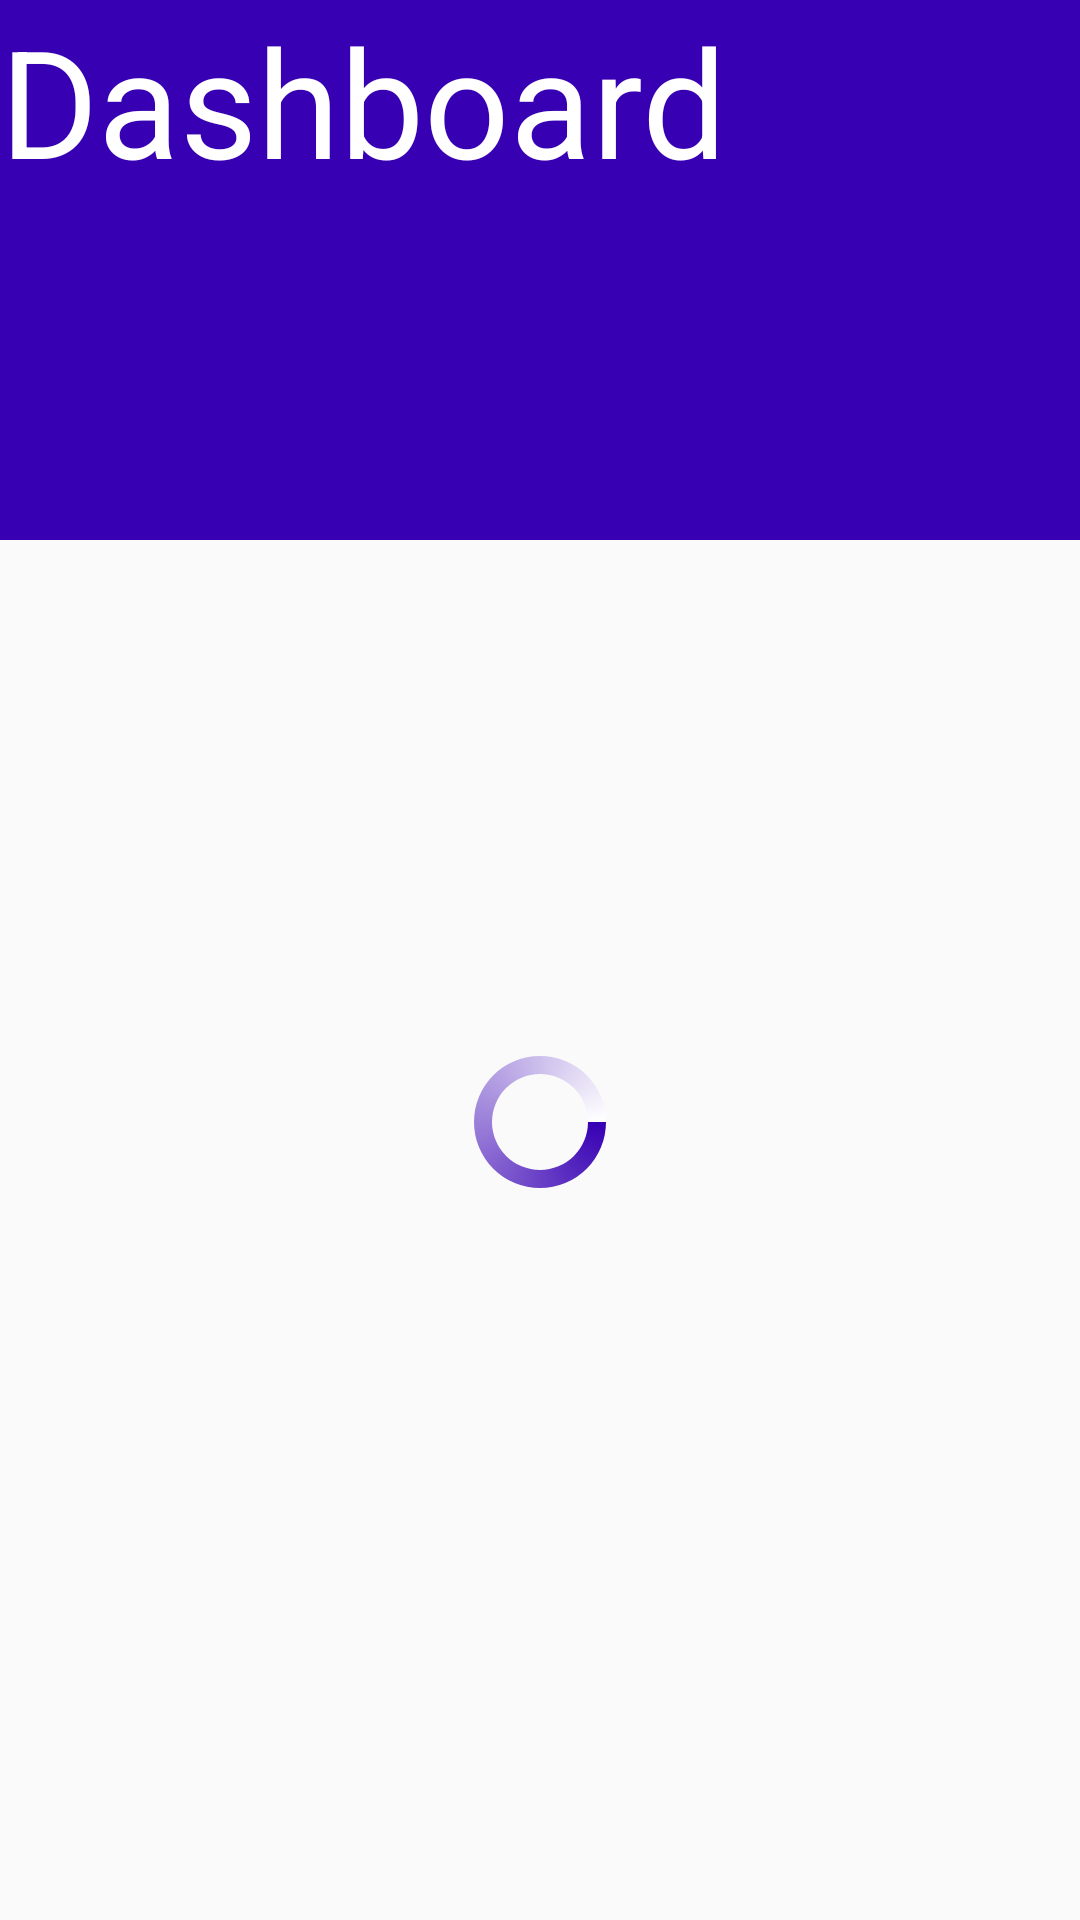

Here is an Android app screen rendered from its layout file. Give the layout XML and the strings, colors and styles it references.
<!-- AndroidManifest.xml: application theme AppTheme -->
<!-- res/layout/fragment_frag_dashboard.xml -->
<?xml version="1.0" encoding="utf-8"?>
<RelativeLayout xmlns:android="http://schemas.android.com/apk/res/android"
    android:layout_width="match_parent"
    android:layout_height="match_parent"
    xmlns:card_view="http://schemas.android.com/apk/res-auto">
    <RelativeLayout
        android:layout_width="match_parent"
        android:layout_height="180dp"
        android:background="@color/colorPrimaryDark">
        <TextView
            android:layout_width="match_parent"
            android:layout_height="wrap_content"
            android:text="Dashboard"
            android:textSize="50sp"
            android:textColor="#ffffff"    />
    </RelativeLayout>
    <ProgressBar
        android:layout_width="match_parent"
        android:layout_height="wrap_content"
        android:id="@+id/progressDashboard"
        android:layout_marginTop="350dp"
        android:visibility="visible"
        android:indeterminateDrawable="@drawable/bar_color"/>
    <androidx.cardview.widget.CardView
        android:id="@+id/cardItem"
        android:layout_width="140dp"
        android:layout_height="140dp"
        android:layout_marginTop="80dp"
        android:layout_marginStart="20dp"
        card_view:cardElevation="20dp"
        android:visibility="invisible"
        card_view:cardCornerRadius="10dp">
        <TextView
            android:layout_width="match_parent"
            android:layout_height="wrap_content"
            android:layout_marginTop="30dp"
            android:layout_marginStart="20dp"
            android:layout_marginEnd="20dp"
            android:text="Total Item"
            android:textSize="22sp"
            android:textColor="#000000"
            />
        <TextView
            android:layout_width="match_parent"
            android:layout_height="wrap_content"
            android:layout_marginTop="70dp"
            android:layout_marginStart="10dp"
            android:textAlignment="center"
            android:layout_marginEnd="10dp"
            android:id="@+id/totalItem"
            android:text="11111"
            android:textSize="20sp"
            android:textColor="#000000"/>
    </androidx.cardview.widget.CardView>
    <androidx.cardview.widget.CardView
        android:id="@+id/cardFolder"
        android:layout_width="140dp"
        android:layout_height="140dp"
        android:layout_marginTop="80dp"
        android:layout_marginStart="200dp"
        android:layout_marginEnd="20dp"
        card_view:cardElevation="20dp"
        android:visibility="invisible"
        card_view:cardCornerRadius="10dp">
        <TextView
            android:layout_width="match_parent"
            android:layout_height="wrap_content"
            android:layout_marginTop="30dp"
            android:layout_marginStart="5dp"
            android:layout_marginEnd="5dp"
            android:text="Total Folder"
            android:textSize="22sp"
            android:textColor="#000000"
            />
        <TextView
            android:layout_width="match_parent"
            android:layout_height="wrap_content"
            android:layout_marginTop="70dp"
            android:layout_marginStart="10dp"
            android:textAlignment="center"
            android:layout_marginEnd="10dp"
            android:id="@+id/totalFolder"
            android:text="11111"
            android:textSize="20sp"
            android:textColor="#000000"/>
    </androidx.cardview.widget.CardView>

    <androidx.cardview.widget.CardView
        android:id="@+id/cardQuantity"
        android:layout_width="140dp"
        android:layout_height="140dp"
        android:layout_marginTop="250dp"
        android:layout_marginStart="20dp"
        card_view:cardElevation="20dp"
        android:visibility="invisible"
        card_view:cardCornerRadius="10dp">
        <TextView
            android:layout_width="match_parent"
            android:layout_height="wrap_content"
            android:layout_marginTop="30dp"
            android:layout_marginStart="0dp"
            android:text="Total Quantity"
            android:textSize="20sp"
            android:textColor="#000000"
            />
        <TextView
            android:layout_width="match_parent"
            android:layout_height="wrap_content"
            android:layout_marginTop="70dp"
            android:layout_marginStart="10dp"
            android:textAlignment="center"
            android:layout_marginEnd="10dp"
            android:id="@+id/totalQuantity"
            android:text="11111"
            android:textSize="20sp"
            android:textColor="#000000"/>
    </androidx.cardview.widget.CardView>

    <androidx.cardview.widget.CardView
        android:id="@+id/cardPrice"
        android:layout_width="140dp"
        android:layout_height="140dp"
        android:layout_marginTop="250dp"
        android:layout_marginStart="200dp"
        android:layout_marginEnd="20dp"
        card_view:cardElevation="20dp"
        android:visibility="invisible"
        card_view:cardCornerRadius="10dp">
        <TextView
            android:layout_width="match_parent"
            android:layout_height="wrap_content"
            android:layout_marginTop="30dp"
            android:layout_marginStart="10dp"
            android:layout_marginEnd="10dp"
            android:text="Total Price"
            android:textSize="22sp"
            android:textColor="#000000"
            />
        <TextView
            android:layout_width="match_parent"
            android:layout_height="wrap_content"
            android:layout_marginTop="70dp"
            android:layout_marginStart="10dp"
            android:textAlignment="center"
            android:layout_marginEnd="10dp"
            android:id="@+id/totalPrice"
            android:text="11111"
            android:textSize="20sp"
            android:textColor="#000000"/>
    </androidx.cardview.widget.CardView>


    <androidx.cardview.widget.CardView
        android:id="@+id/cardManager"
        android:layout_width="140dp"
        android:layout_height="140dp"
        android:layout_marginTop="420dp"
        android:layout_marginStart="20dp"
        card_view:cardElevation="20dp"
        android:visibility="invisible"
        card_view:cardCornerRadius="10dp">
        <TextView
            android:layout_width="match_parent"
            android:layout_height="wrap_content"
            android:layout_marginTop="30dp"

            android:layout_marginStart="25dp"
            android:layout_marginEnd="20dp"
            android:text="Managers"
            android:textSize="20sp"
            android:textColor="#000000"
            />
        <TextView
            android:layout_width="match_parent"
            android:layout_height="wrap_content"
            android:layout_marginTop="70dp"
            android:layout_marginStart="10dp"
            android:textAlignment="center"
            android:layout_marginEnd="10dp"
            android:id="@+id/totalManagers"
            android:text="11111"
            android:textSize="20sp"
            android:textColor="#000000"/>
    </androidx.cardview.widget.CardView>
    <androidx.cardview.widget.CardView
        android:id="@+id/cardEmployee"
        android:layout_width="140dp"
        android:layout_height="140dp"
        android:layout_marginTop="420dp"
        android:layout_marginStart="200dp"
        android:visibility="invisible"
        android:layout_marginEnd="20dp"
        card_view:cardElevation="20dp"
        card_view:cardCornerRadius="10dp">
        <TextView
            android:layout_width="match_parent"
            android:layout_height="wrap_content"
            android:layout_marginTop="30dp"
            android:layout_marginStart="15dp"
            android:layout_marginEnd="10dp"
            android:text="Employees"
            android:textSize="21sp"
            android:textColor="#000000"
            />
        <TextView
            android:layout_width="match_parent"
            android:layout_height="wrap_content"
            android:layout_marginTop="70dp"
            android:layout_marginStart="10dp"
            android:textAlignment="center"
            android:layout_marginEnd="10dp"
            android:id="@+id/totalEmployees"
            android:text="11111"
            android:textSize="20sp"
            android:textColor="#000000"/>
    </androidx.cardview.widget.CardView>


</RelativeLayout>
<!-- resources referenced by this layout -->
<resources>
  <color name="colorPrimaryDark">#3700B3</color>
  <!-- drawable bar_color (drawable) -->
  <?xml version="1.0" encoding="utf-8"?>
  <rotate xmlns:android="http://schemas.android.com/apk/res/android"
      android:pivotX="50%"
      android:pivotY="50%"
      android:fromDegrees="0"
      android:toDegrees="360">
  
      <shape
          android:shape="ring"
          android:innerRadiusRatio="3"
          android:thicknessRatio="8"
          android:useLevel="false">
  
          <size
              android:width="76dip"
              android:height="76dip" />
  
          <gradient
              android:type="sweep"
              android:useLevel="false"
              android:startColor="@color/colorPrimaryDark"
              android:endColor="#ffffff"
              android:angle="0"/>
  
      </shape>
  
  </rotate>
  <style name="AppTheme" parent="Theme.AppCompat.Light.NoActionBar">
          
          <item name="colorPrimary">@color/colorPrimary</item>
          <item name="colorPrimaryDark">@color/colorPrimaryDark</item>
          <item name="colorAccent">@color/colorAccent</item>
      </style>
  <color name="colorPrimary">#6200EE</color>
  <color name="colorAccent">#03DAC5</color>
</resources>
